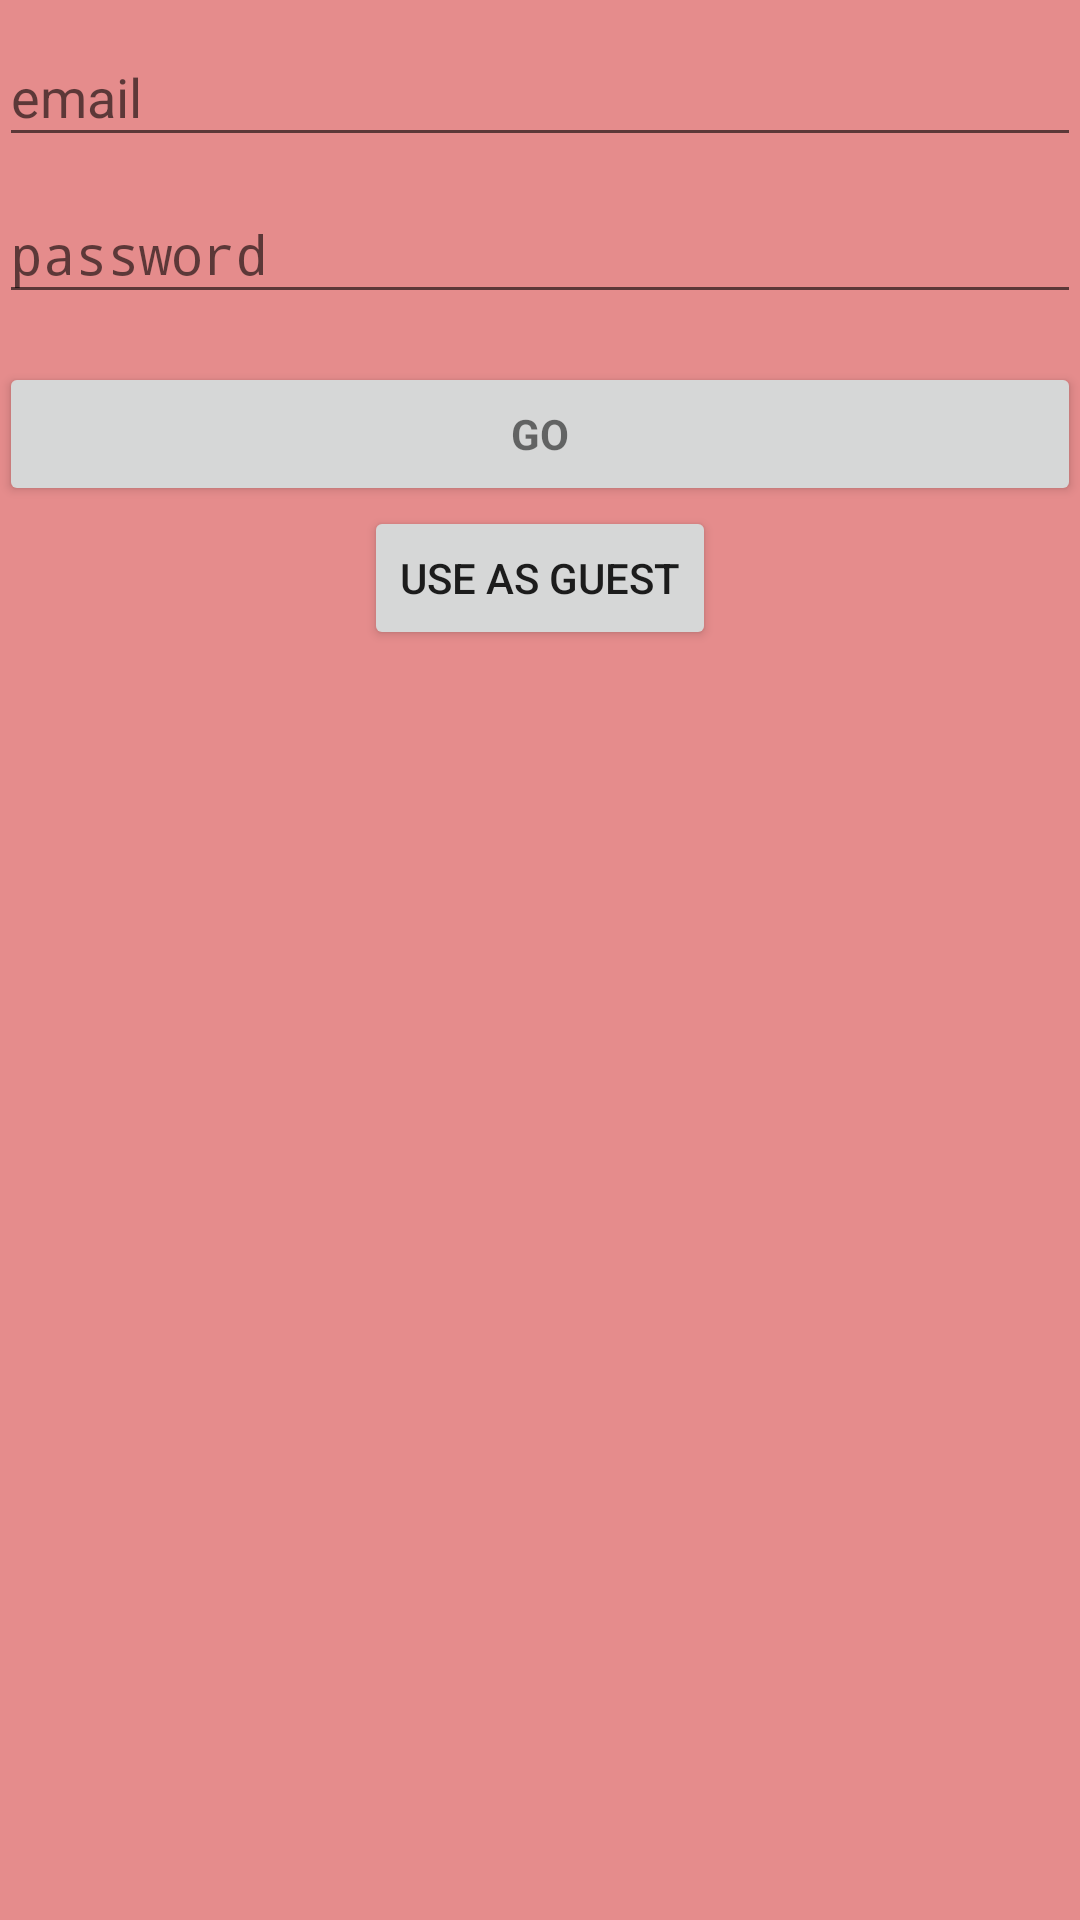

Produce the Android XML layout that renders to this screen, including the resource entries it uses.
<!-- AndroidManifest.xml: application theme AppTheme -->
<!-- res/layout/activity_login.xml -->
<LinearLayout xmlns:android="http://schemas.android.com/apk/res/android"
    xmlns:tools="http://schemas.android.com/tools"
    android:layout_width="match_parent"
    android:layout_height="match_parent"
    android:gravity="center_horizontal"
    android:orientation="vertical"
    android:paddingBottom="@dimen/activity_vertical_margin"
    android:paddingLeft="@dimen/activity_horizontal_margin"
    android:paddingRight="@dimen/activity_horizontal_margin"
    android:paddingTop="@dimen/activity_vertical_margin"
    tools:context="com.example.ben.sparkapp.LoginActivity"
    android:background="#95d73e3e">

    
    <ProgressBar
        android:id="@+id/login_progress"
        style="?android:attr/progressBarStyleLarge"
        android:layout_width="wrap_content"
        android:layout_height="wrap_content"
        android:layout_marginBottom="8dp"
        android:visibility="gone" />

    <ScrollView
        android:id="@+id/login_form"
        android:layout_width="match_parent"
        android:layout_height="match_parent">

        <LinearLayout
            android:id="@+id/email_login_form"
            android:layout_width="match_parent"
            android:layout_height="wrap_content"
            android:orientation="vertical">

            <android.support.design.widget.TextInputLayout
                android:layout_width="match_parent"
                android:layout_height="wrap_content">

                <AutoCompleteTextView
                    android:id="@+id/email"
                    android:layout_width="match_parent"
                    android:layout_height="wrap_content"
                    android:hint="@string/prompt_email"
                    android:inputType="textEmailAddress"
                    android:maxLines="1"
                    android:singleLine="true" />

            </android.support.design.widget.TextInputLayout>

            <android.support.design.widget.TextInputLayout
                android:layout_width="match_parent"
                android:layout_height="wrap_content">

                <EditText
                    android:id="@+id/password"
                    android:layout_width="match_parent"
                    android:layout_height="wrap_content"
                    android:hint="@string/prompt_password"
                    android:imeActionId="@+id/login"
                    android:imeActionLabel="@string/action_sign_in_short"
                    android:imeOptions="actionUnspecified"
                    android:inputType="textPassword"
                    android:maxLines="1"
                    android:singleLine="true" />

            </android.support.design.widget.TextInputLayout>

            <Button
                android:id="@+id/email_sign_in_button"
                style="?android:textAppearanceSmall"
                android:layout_width="match_parent"
                android:layout_height="wrap_content"
                android:layout_marginTop="16dp"
                android:text="@string/action_sign_in"
                android:textStyle="bold" />

            <Button
                android:layout_width="wrap_content"
                android:layout_height="wrap_content"
                android:text="Use as guest"
                android:id="@+id/button"
                android:layout_gravity="center_horizontal" />

        </LinearLayout>
    </ScrollView>
</LinearLayout>
<!-- resources referenced by this layout -->
<resources>
  <string name="action_sign_in">Go</string>
  <string name="action_sign_in_short">Sign in</string>
  <string name="prompt_email">email</string>
  <string name="prompt_password">password</string>
  <style name="AppTheme" parent="Theme.AppCompat.Light.DarkActionBar">
          
          <item name="colorPrimary">@color/colorPrimary</item>
          <item name="colorPrimaryDark">@color/colorPrimaryDark</item>
          <item name="colorAccent">@android:color/holo_red_dark</item>
          <item name="android:statusBarColor">@android:color/holo_red_dark</item>
      </style>
  <color name="colorPrimary">#980101</color>
  <color name="colorPrimaryDark">#303F9F</color>
</resources>
